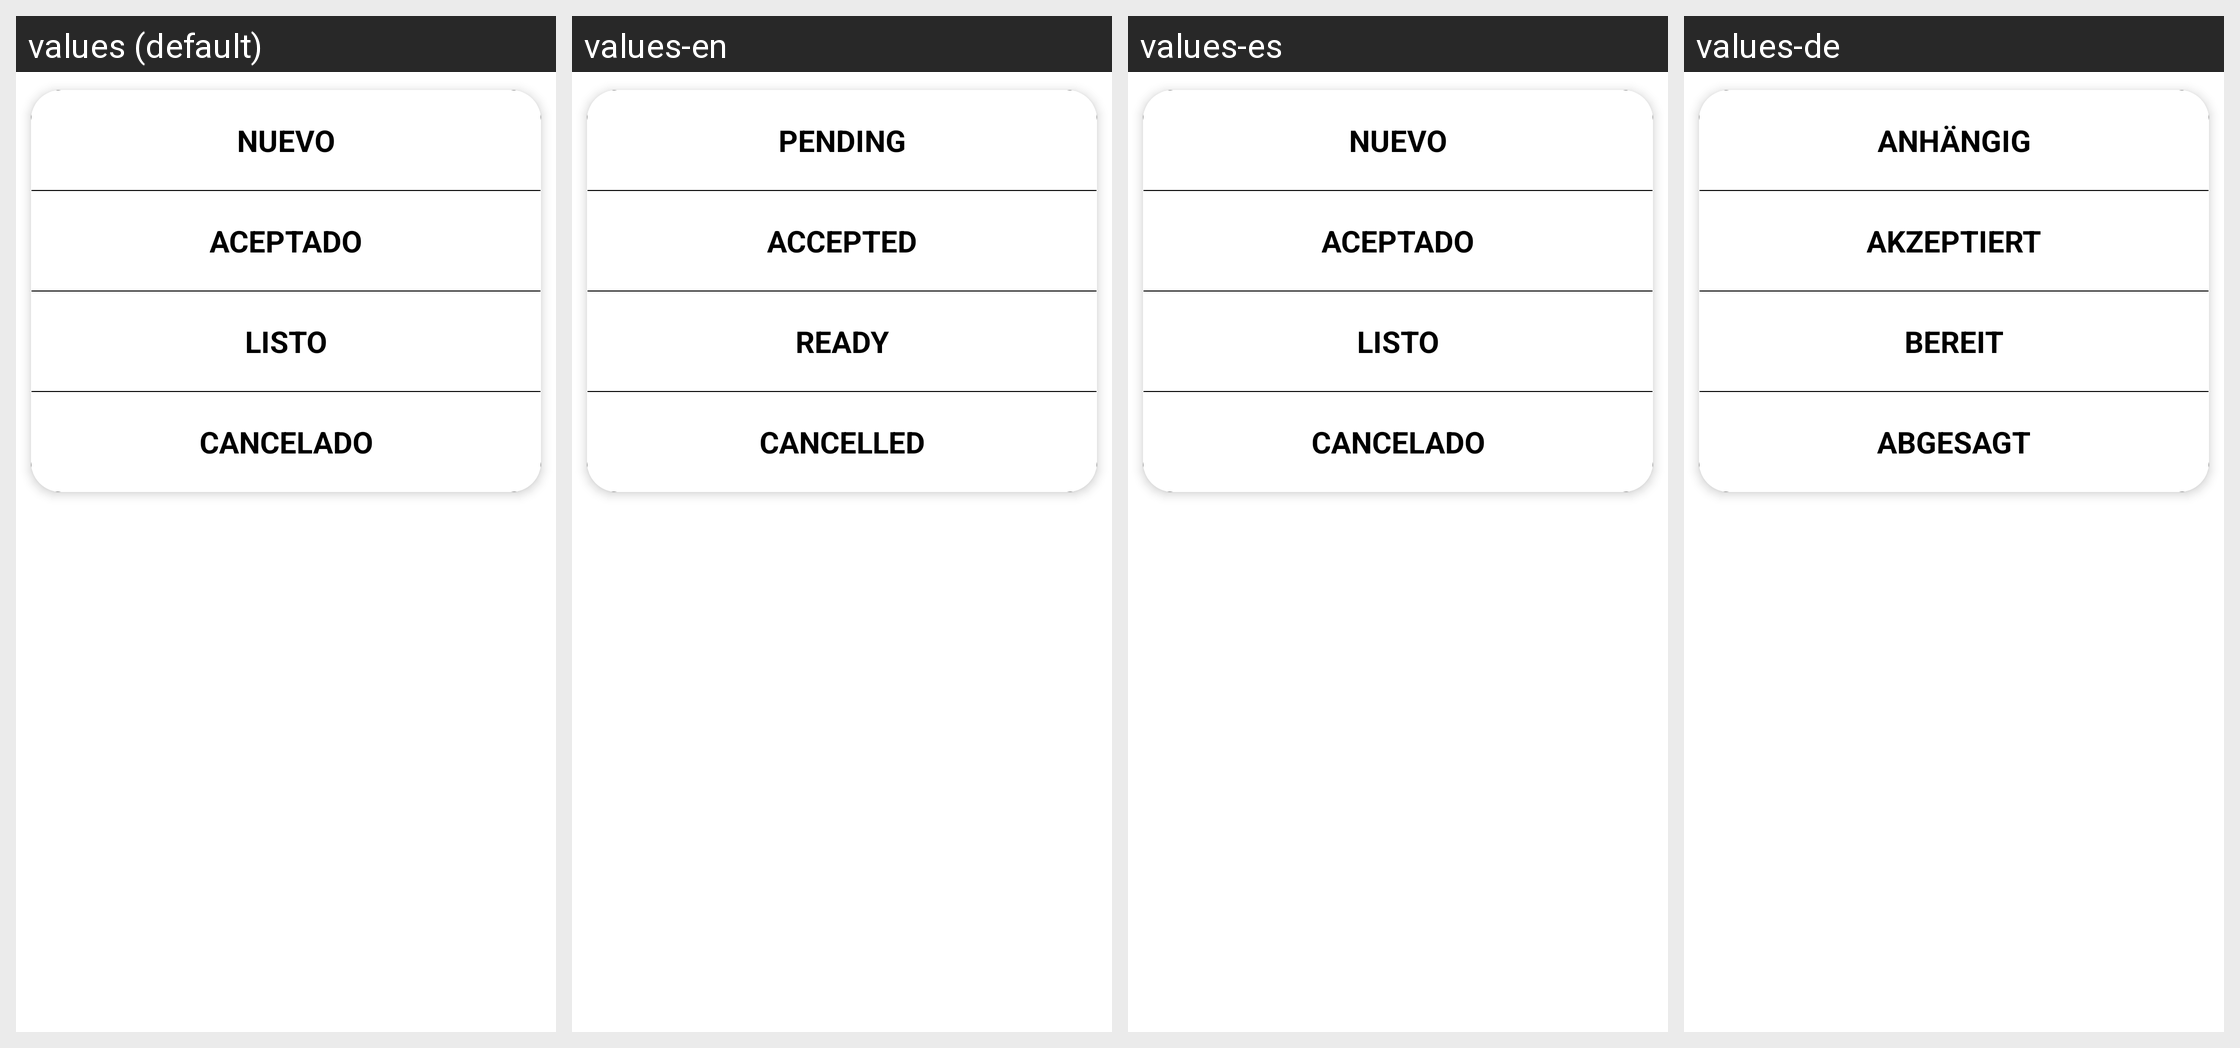

The Android screen above is rendered under several locales of the same app. Produce the string resources it draws, with the default and per-locale values.
Android screen res/layout/dialog_estados.xml rendered under 4 locales, left to right: values (default), values-en, values-es, values-de. Device: Nexus 5 (rendered at 1080×1920; each locale shown at half size, 540×960, under a caption strip naming it); theme Theme.Login.
Other locales in the repository, not shown: values-fr, values-pt.
Strings drawn on this screen, with the default value and each locale's value (text and hints the layout hard-codes, and strings that could not be matched under every locale, appear in the picture but are not listed):

botonCancelado
  values: CANCELADO
  values-en: CANCELLED
  values-es: CANCELADO
  values-de: ABGESAGT

botonListo
  values: LISTO
  values-en: READY
  values-es: LISTO
  values-de: BEREIT

botonAceptado
  values: ACEPTADO
  values-en: ACCEPTED
  values-es: ACEPTADO
  values-de: AKZEPTIERT

botonPendiente
  values: NUEVO
  values-en: PENDING
  values-es: NUEVO
  values-de: ANHÄNGIG
